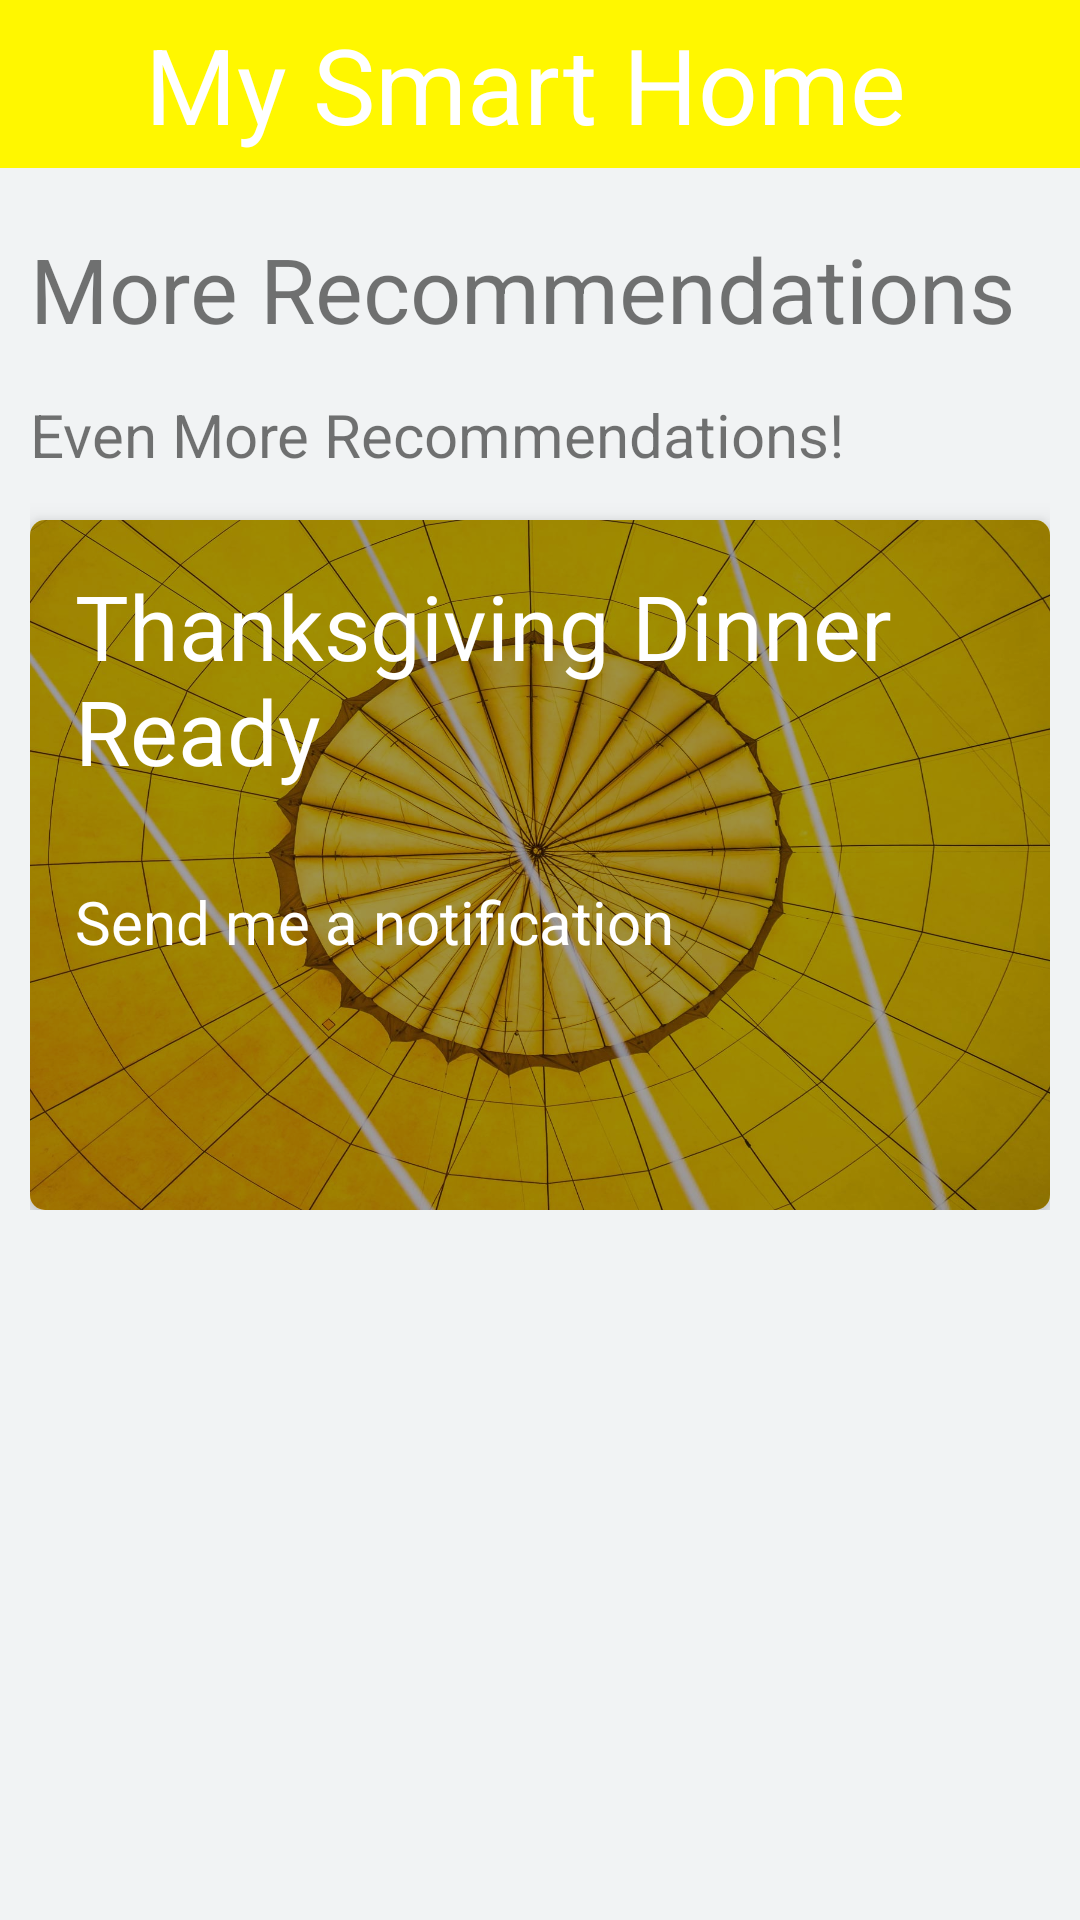

Reconstruct the res/layout file that produces this screen, plus the resources it refers to.
<!-- AndroidManifest.xml: application theme Theme.SmartHomeApp -->
<!-- res/layout/fragment_ideas.xml -->
<?xml version="1.0" encoding="utf-8"?>
<RelativeLayout xmlns:android="http://schemas.android.com/apk/res/android"
    xmlns:app="http://schemas.android.com/apk/res-auto"
    xmlns:tools="http://schemas.android.com/tools"
    android:layout_width="match_parent"
    android:layout_height="match_parent"
    android:background="#F1F3F4"
    tools:context=".fragments.IdeasFragment">

    <com.google.android.material.appbar.AppBarLayout
        android:id="@+id/thingsToolBar"
        android:layout_width="match_parent"
        android:layout_height="wrap_content">

        <androidx.appcompat.widget.Toolbar
            android:layout_width="match_parent"
            android:layout_height="wrap_content"
            android:background="@color/yellow"
            android:gravity="center">

            <TextView
                android:id="@+id/toolbar_title"
                android:layout_width="wrap_content"
                android:layout_height="wrap_content"
                android:layout_gravity="center"
                android:paddingRight="10dp"
                android:text="My Smart Home"
                android:textAppearance="@style/CustomTextItems"
                android:textColor="@color/white"
                android:textSize="35sp" />

        </androidx.appcompat.widget.Toolbar>

    </com.google.android.material.appbar.AppBarLayout>


    <LinearLayout
        android:layout_width="match_parent"
        android:layout_height="wrap_content"
        android:layout_below="@id/thingsToolBar"
        android:layout_marginHorizontal="10dp"
        android:layout_marginTop="20dp"
        android:orientation="vertical">

        <TextView
            android:layout_width="match_parent"
            android:layout_height="wrap_content"
            android:text="More Recommendations"
            android:textSize="30sp" />

        <TextView
            android:layout_width="match_parent"
            android:layout_height="wrap_content"
            android:layout_marginTop="15dp"
            android:text="Even More Recommendations!"
            android:textSize="20sp" />

        <androidx.cardview.widget.CardView
            android:layout_width="match_parent"
            android:layout_height="230dp"
            android:layout_marginTop="15dp"
            app:cardCornerRadius="5dp"
            app:cardElevation="5dp">

            <LinearLayout
                android:layout_width="match_parent"
                android:layout_height="match_parent"
                android:background="@drawable/img_ferris_wheel">

                <LinearLayout
                    android:layout_width="match_parent"
                    android:layout_height="match_parent"
                    android:background="#60000000"
                    android:orientation="vertical">

                    <TextView
                        android:layout_width="match_parent"
                        android:layout_height="wrap_content"
                        android:layout_margin="15dp"
                        android:text="Thanksgiving Dinner Ready"
                        android:textColor="@color/white"
                        android:textSize="30sp" />

                    <TextView
                        android:layout_width="match_parent"
                        android:layout_height="wrap_content"
                        android:layout_margin="15dp"
                        android:text="Send me a notification"
                        android:textColor="@color/white"
                        android:textSize="20sp" />
                </LinearLayout>
            </LinearLayout>


        </androidx.cardview.widget.CardView>

    </LinearLayout>


</RelativeLayout>
<!-- resources referenced by this layout -->
<resources>
  <color name="white">#FFFFFFFF</color>
  <color name="yellow">#FFF700</color>
  <!-- drawable img_ferris_wheel: jpg bitmap (drawable, 234913 bytes) -->
  <style name="CustomTextItems" parent="@android:style/TextAppearance.Widget.IconMenu.Item">
          <item name="fontFamily">@font/khand_semibold</item>
      </style>
  <style name="Theme.SmartHomeApp" parent="Theme.MaterialComponents.DayNight.NoActionBar">
          
          <item name="colorPrimary">@color/light_blue_900</item>
          <item name="colorPrimaryVariant">@color/yellow_variant</item>
          <item name="colorOnPrimary">@color/white</item>
          
          <item name="colorSecondary">@color/light_blue_900</item>
          <item name="colorSecondaryVariant">@color/teal_700</item>
          <item name="colorOnSecondary">@color/black</item>
          
          <item name="android:statusBarColor">?attr/colorPrimaryVariant</item>
          
      </style>
  <color name="light_blue_900">#FF01579B</color>
  <color name="yellow_variant">#FFF44F</color>
  <color name="teal_700">#FF018786</color>
  <color name="black">#FF000000</color>
</resources>
